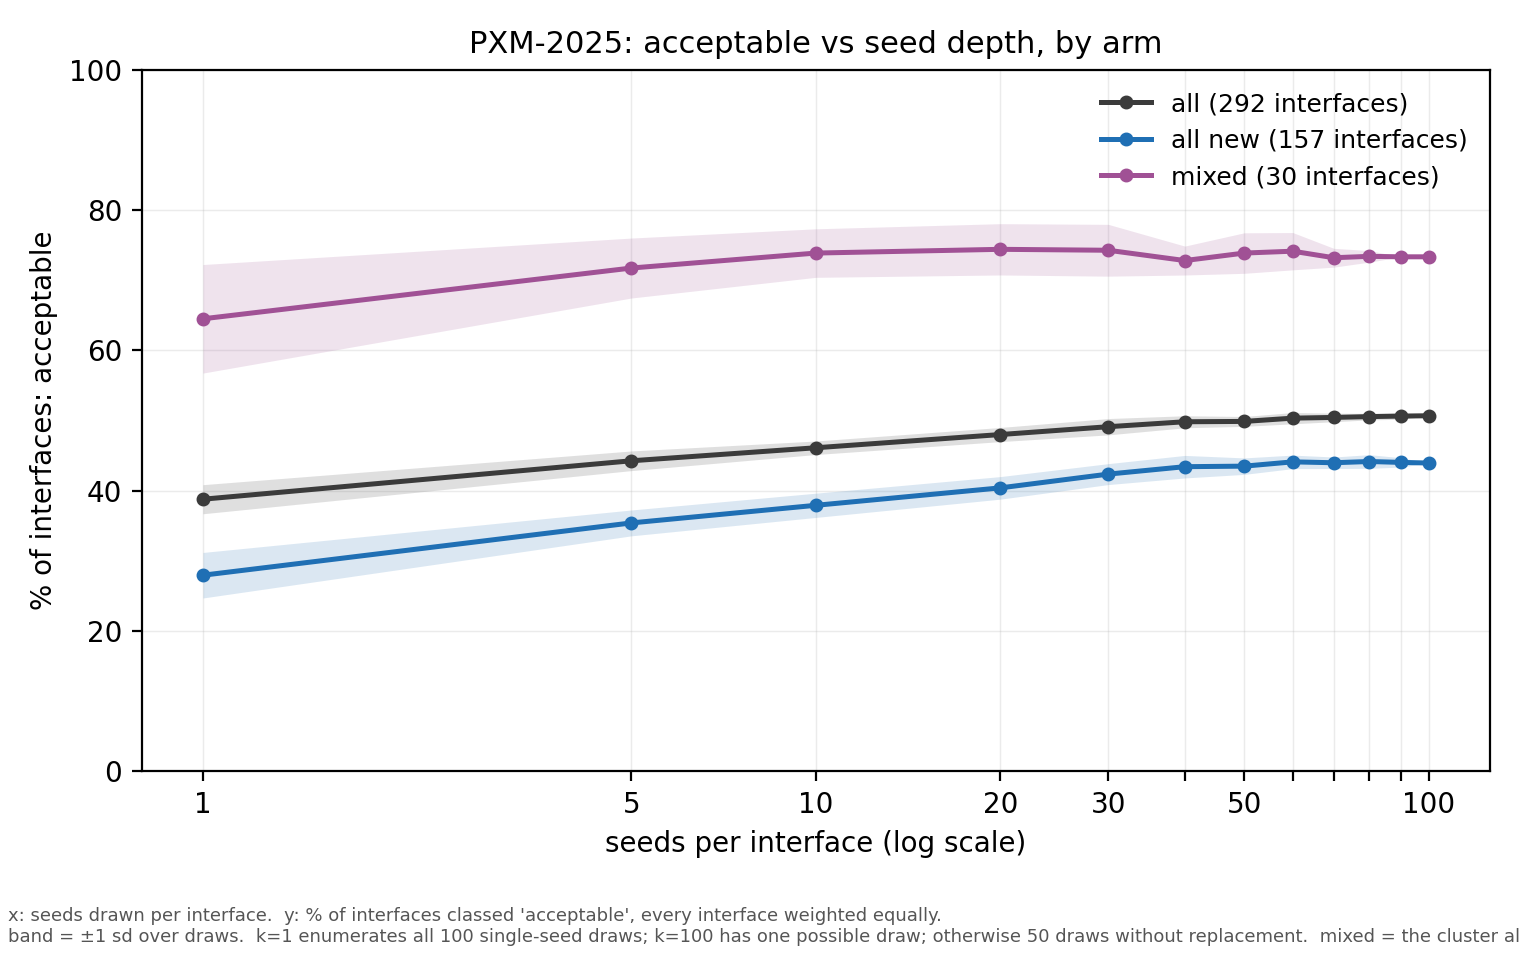

The file beside this chart, header and first rows:
seeds, draws, all, all sd, all new, all new sd, mixed, mixed sd
1, 100, 0.3879, 0.0207, 0.2796, 0.0324, 0.645, 0.0773
5, 50, 0.4427, 0.014, 0.3541, 0.0184, 0.7173, 0.0427
10, 50, 0.4612, 0.0096, 0.3792, 0.0173, 0.7387, 0.0346
20, 50, 0.4801, 0.0101, 0.4041, 0.0161, 0.744, 0.0365
30, 50, 0.4912, 0.0116, 0.4237, 0.0149, 0.7427, 0.0369
40, 50, 0.4983, 0.0086, 0.4343, 0.0161, 0.728, 0.0206
50, 50, 0.4988, 0.007, 0.435, 0.0117, 0.7387, 0.0289
60, 50, 0.5034, 0.008, 0.4411, 0.0096, 0.7413, 0.0266
70, 50, 0.5045, 0.0061, 0.4399, 0.0082, 0.732, 0.0134
80, 50, 0.5056, 0.0046, 0.4417, 0.0098, 0.734, 0.0082
90, 50, 0.5064, 0.0045, 0.4404, 0.0067, 0.7333, 0.0
100, 1, 0.5068, 0.0, 0.4395, 0.0, 0.7333, 0.0
